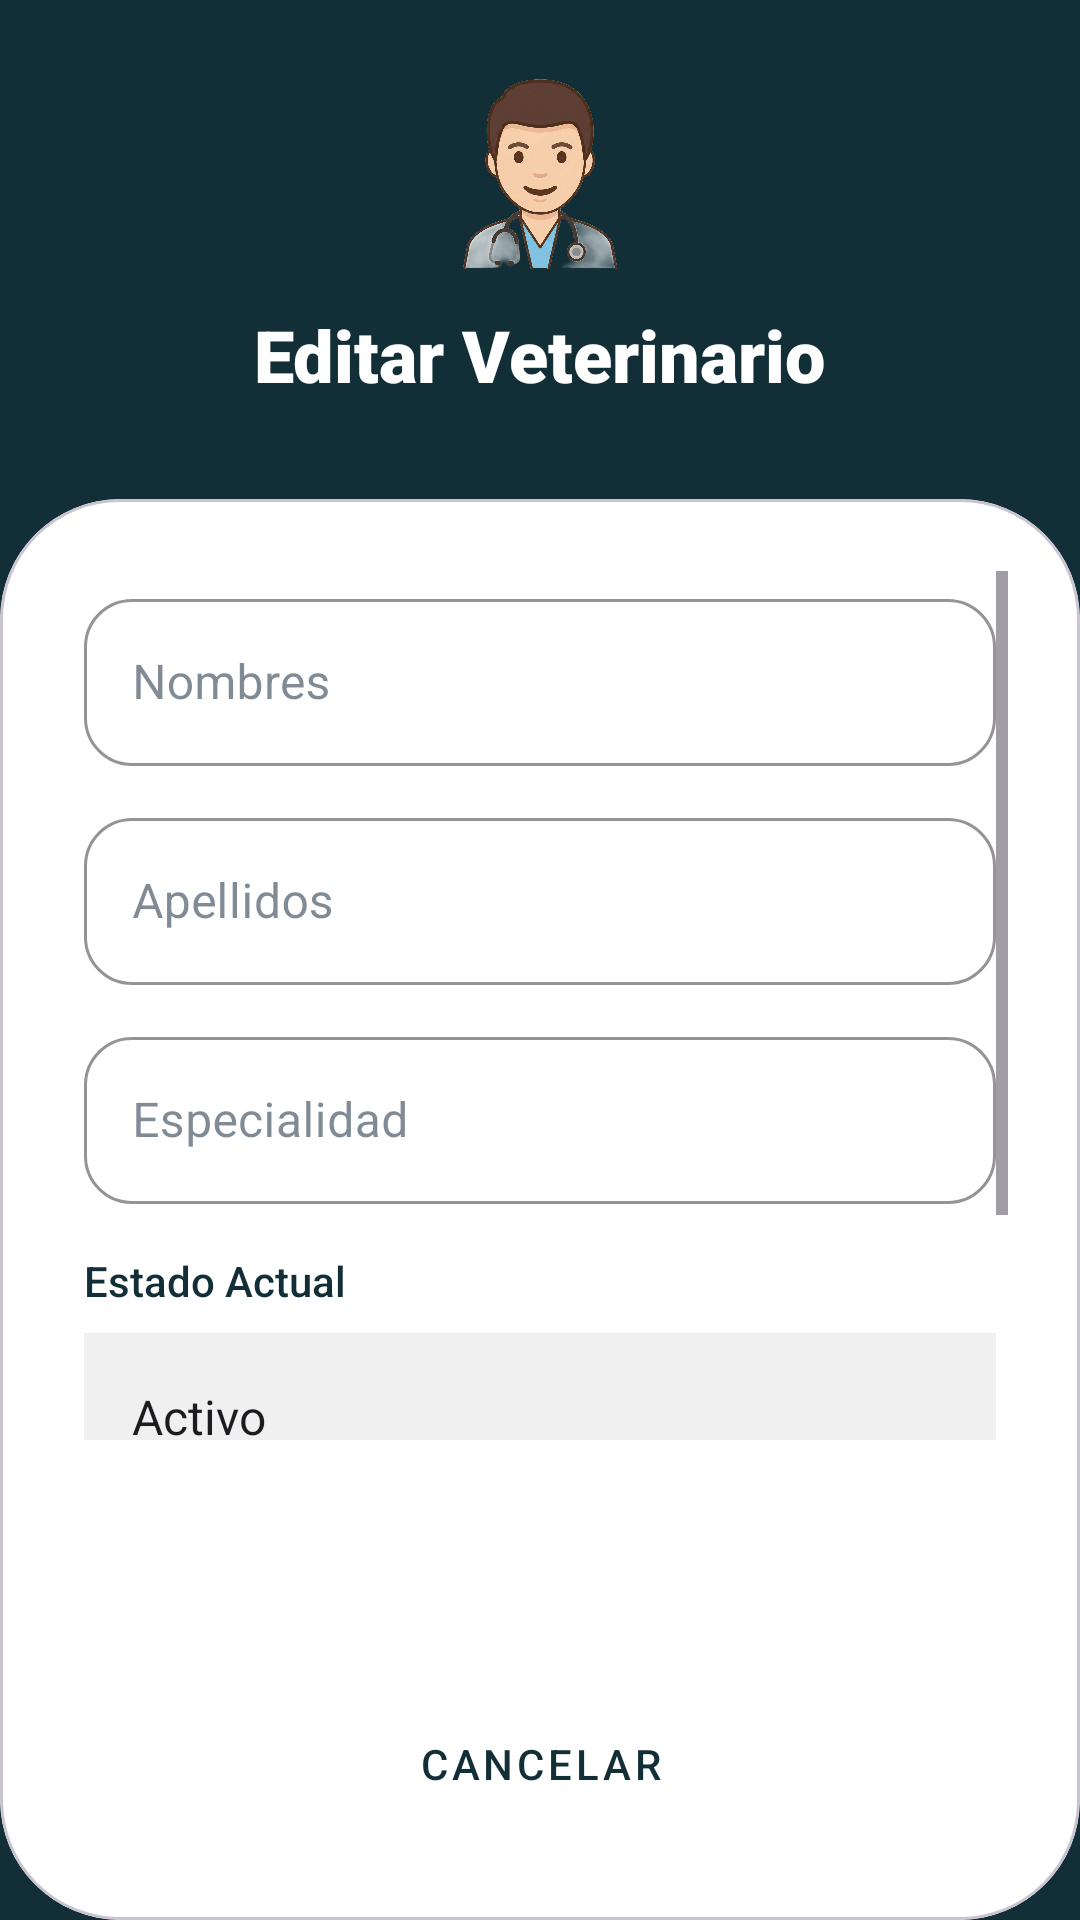

Layout XML and referenced resources for this Android screen:
<!-- AndroidManifest.xml: application theme Theme.PROYECTO -->
<!-- res/layout/fragment_editar_veterinario.xml -->
<?xml version="1.0" encoding="utf-8"?>
<androidx.constraintlayout.widget.ConstraintLayout xmlns:android="http://schemas.android.com/apk/res/android"
    xmlns:app="http://schemas.android.com/apk/res-auto"
    xmlns:tools="http://schemas.android.com/tools"
    android:layout_width="match_parent"
    android:layout_height="match_parent"
    android:background="@color/pet_dark_bg">

    <LinearLayout
        android:id="@+id/headerArea"
        android:layout_width="match_parent"
        android:layout_height="wrap_content"
        android:gravity="center"
        android:orientation="vertical"
        android:padding="24dp"
        app:layout_constraintTop_toTopOf="parent">

        <ImageView
            android:layout_width="70dp"
            android:layout_height="70dp"
            android:src="@drawable/img_vet"
            android:contentDescription="Editar Veterinario" />

        <TextView
            android:layout_width="wrap_content"
            android:layout_height="wrap_content"
            android:layout_marginTop="8dp"
            android:fontFamily="sans-serif-black"
            android:text="Editar Veterinario"
            android:textColor="@color/pet_white"
            android:textSize="24sp" />
    </LinearLayout>

    <com.google.android.material.card.MaterialCardView
        android:layout_width="match_parent"
        android:layout_height="0dp"
        app:cardBackgroundColor="@color/pet_white"
        app:cardCornerRadius="40dp"
        app:cardElevation="0dp"
        android:layout_marginTop="8dp"
        app:layout_constraintBottom_toBottomOf="parent"
        app:layout_constraintTop_toBottomOf="@id/headerArea">

        <androidx.constraintlayout.widget.ConstraintLayout
            android:layout_width="match_parent"
            android:layout_height="match_parent"
            android:padding="24dp">

            <ScrollView
                android:layout_width="match_parent"
                android:layout_height="0dp"
                android:layout_marginBottom="16dp"
                app:layout_constraintBottom_toTopOf="@id/layoutButtons"
                app:layout_constraintTop_toTopOf="parent">

                <LinearLayout
                    android:layout_width="match_parent"
                    android:layout_height="wrap_content"
                    android:orientation="vertical"
                    android:padding="4dp">

                    <com.google.android.material.textfield.TextInputLayout
                        style="@style/Widget.MiauVet.TextInputLayout.Petazy"
                        android:layout_width="match_parent"
                        android:layout_height="wrap_content"
                        android:hint="Nombres"
                        android:layout_marginBottom="12dp">
                        <com.google.android.material.textfield.TextInputEditText
                            android:id="@+id/etNombres"
                            android:layout_width="match_parent"
                            android:layout_height="wrap_content"
                            android:inputType="textCapWords" />
                    </com.google.android.material.textfield.TextInputLayout>

                    <com.google.android.material.textfield.TextInputLayout
                        style="@style/Widget.MiauVet.TextInputLayout.Petazy"
                        android:layout_width="match_parent"
                        android:layout_height="wrap_content"
                        android:hint="Apellidos"
                        android:layout_marginBottom="12dp">
                        <com.google.android.material.textfield.TextInputEditText
                            android:id="@+id/etApellidos"
                            android:layout_width="match_parent"
                            android:layout_height="wrap_content"
                            android:inputType="textCapWords" />
                    </com.google.android.material.textfield.TextInputLayout>

                    <com.google.android.material.textfield.TextInputLayout
                        style="@style/Widget.MiauVet.TextInputLayout.Petazy"
                        android:layout_width="match_parent"
                        android:layout_height="wrap_content"
                        android:hint="Especialidad"
                        android:layout_marginBottom="16dp">
                        <com.google.android.material.textfield.TextInputEditText
                            android:id="@+id/etEspecialidad"
                            android:layout_width="match_parent"
                            android:layout_height="wrap_content"
                            android:inputType="textCapSentences" />
                    </com.google.android.material.textfield.TextInputLayout>

                    <TextView
                        android:layout_width="match_parent"
                        android:layout_height="wrap_content"
                        android:text="Estado Actual"
                        android:textColor="@color/pet_dark_bg"
                        android:fontFamily="sans-serif-medium"
                        android:layout_marginBottom="8dp" />

                    <Spinner
                        android:id="@+id/spEstado"
                        android:layout_width="match_parent"
                        android:layout_height="56dp"
                        android:background="#F0F0F0"
                        android:padding="8dp"
                        android:layout_marginBottom="16dp"
                        android:entries="@array/estados_veterinario" />

                    <com.google.android.material.textfield.TextInputLayout
                        style="@style/Widget.MiauVet.TextInputLayout.Petazy"
                        android:layout_width="match_parent"
                        android:layout_height="wrap_content"
                        android:hint="Fecha de Ingreso"
                        android:enabled="false">
                        <com.google.android.material.textfield.TextInputEditText
                            android:id="@+id/etFechaIngreso"
                            android:layout_width="match_parent"
                            android:layout_height="wrap_content"
                            android:inputType="date" />
                    </com.google.android.material.textfield.TextInputLayout>

                </LinearLayout>
            </ScrollView>

            <LinearLayout
                android:id="@+id/layoutButtons"
                android:layout_width="match_parent"
                android:layout_height="wrap_content"
                android:orientation="vertical"
                app:layout_constraintBottom_toBottomOf="parent">

                <Button
                    android:id="@+id/btnGuardar"
                    style="@style/Widget.MiauVet.Button.Peach"
                    android:layout_width="match_parent"
                    android:layout_height="56dp"
                    android:text="ACTUALIZAR DATOS"
                    android:layout_marginBottom="8dp" />

                <Button
                    android:id="@+id/btnCancelar"
                    style="@style/Widget.MiauVet.Button"
                    android:layout_width="match_parent"
                    android:layout_height="56dp"
                    android:backgroundTint="#EEEEEE"
                    android:textColor="@color/pet_dark_bg"
                    android:text="CANCELAR" />
            </LinearLayout>
        </androidx.constraintlayout.widget.ConstraintLayout>
    </com.google.android.material.card.MaterialCardView>
</androidx.constraintlayout.widget.ConstraintLayout>
<!-- resources referenced by this layout -->
<resources>
  <string-array name="estados_veterinario">
          <item>Activo</item>
          <item>En Vacaciones</item>
          <item>Inactivo</item>
      </string-array>
  <color name="pet_dark_bg">#122F38</color>
  <color name="pet_white">#FFFFFF</color>
  <!-- drawable img_vet: png bitmap (drawable, 992614 bytes) -->
  <style name="Widget.MiauVet.Button" parent="Widget.MaterialComponents.Button">
          <item name="android:insetTop">0dp</item>
          <item name="android:insetBottom">0dp</item>
          <item name="backgroundTint">@color/primary_mint</item>
          <item name="android:textColor">@color/text_primary</item>
          <item name="cornerRadius">16dp</item>
          <item name="android:padding">12dp</item>
          <item name="android:textAllCaps">false</item>
          <item name="android:fontFamily">sans-serif-medium</item>
      </style>
  <style name="Widget.MiauVet.Button.Peach" parent="Widget.MaterialComponents.Button">
          <item name="backgroundTint">@color/pet_peach</item>
          <item name="android:textColor">@color/pet_white</item>
          <item name="cornerRadius">28dp</item> <item name="android:insetTop">0dp</item>
          <item name="android:insetBottom">0dp</item>
          <item name="android:fontFamily">sans-serif-medium</item>
      </style>
  <style name="Widget.MiauVet.TextInputLayout.Petazy" parent="Widget.MaterialComponents.TextInputLayout.OutlinedBox">
          <item name="boxCornerRadiusTopStart">16dp</item>
          <item name="boxCornerRadiusTopEnd">16dp</item>
          <item name="boxCornerRadiusBottomStart">16dp</item>
          <item name="boxCornerRadiusBottomEnd">16dp</item>
          <item name="boxStrokeColor">@color/pet_peach</item>
          <item name="boxBackgroundColor">@color/pet_white</item>
          <item name="hintTextColor">@color/pet_text_gray</item>
      </style>
  <style name="Theme.PROYECTO" parent="Base.Theme.PROYECTO" />
  <color name="primary_mint">#B2DFDB</color>
  <color name="text_primary">#2C3E50</color>
  <color name="pet_peach">#F7B29D</color>
  <color name="pet_text_gray">#6C757D</color>
  <style name="Base.Theme.PROYECTO" parent="Theme.Material3.Light.NoActionBar">
  
          <item name="colorPrimary">@color/primary_mint</item>
          <item name="colorOnPrimary">@color/white</item>
  
          <item name="colorSecondary">@color/secondary_lavender</item>
          <item name="colorOnSecondary">@color/white</item>
  
          <item name="android:colorBackground">@color/background_app</item>
          <item name="colorSurface">@color/white</item>
          <item name="colorOnSurface">@color/text_primary</item>
  
          <item name="android:statusBarColor">@color/primary_mint</item>
          <item name="android:windowLightStatusBar">true</item>
  
          <item name="android:navigationBarColor">@color/background_app</item>
          <item name="android:windowLightNavigationBar" tools:targetApi="27">true</item>
      </style>
  <color name="white">#FFFFFFFF</color>
  <color name="secondary_lavender">#E1BEE7</color>
  <color name="background_app">#F8F9FA</color>
</resources>
